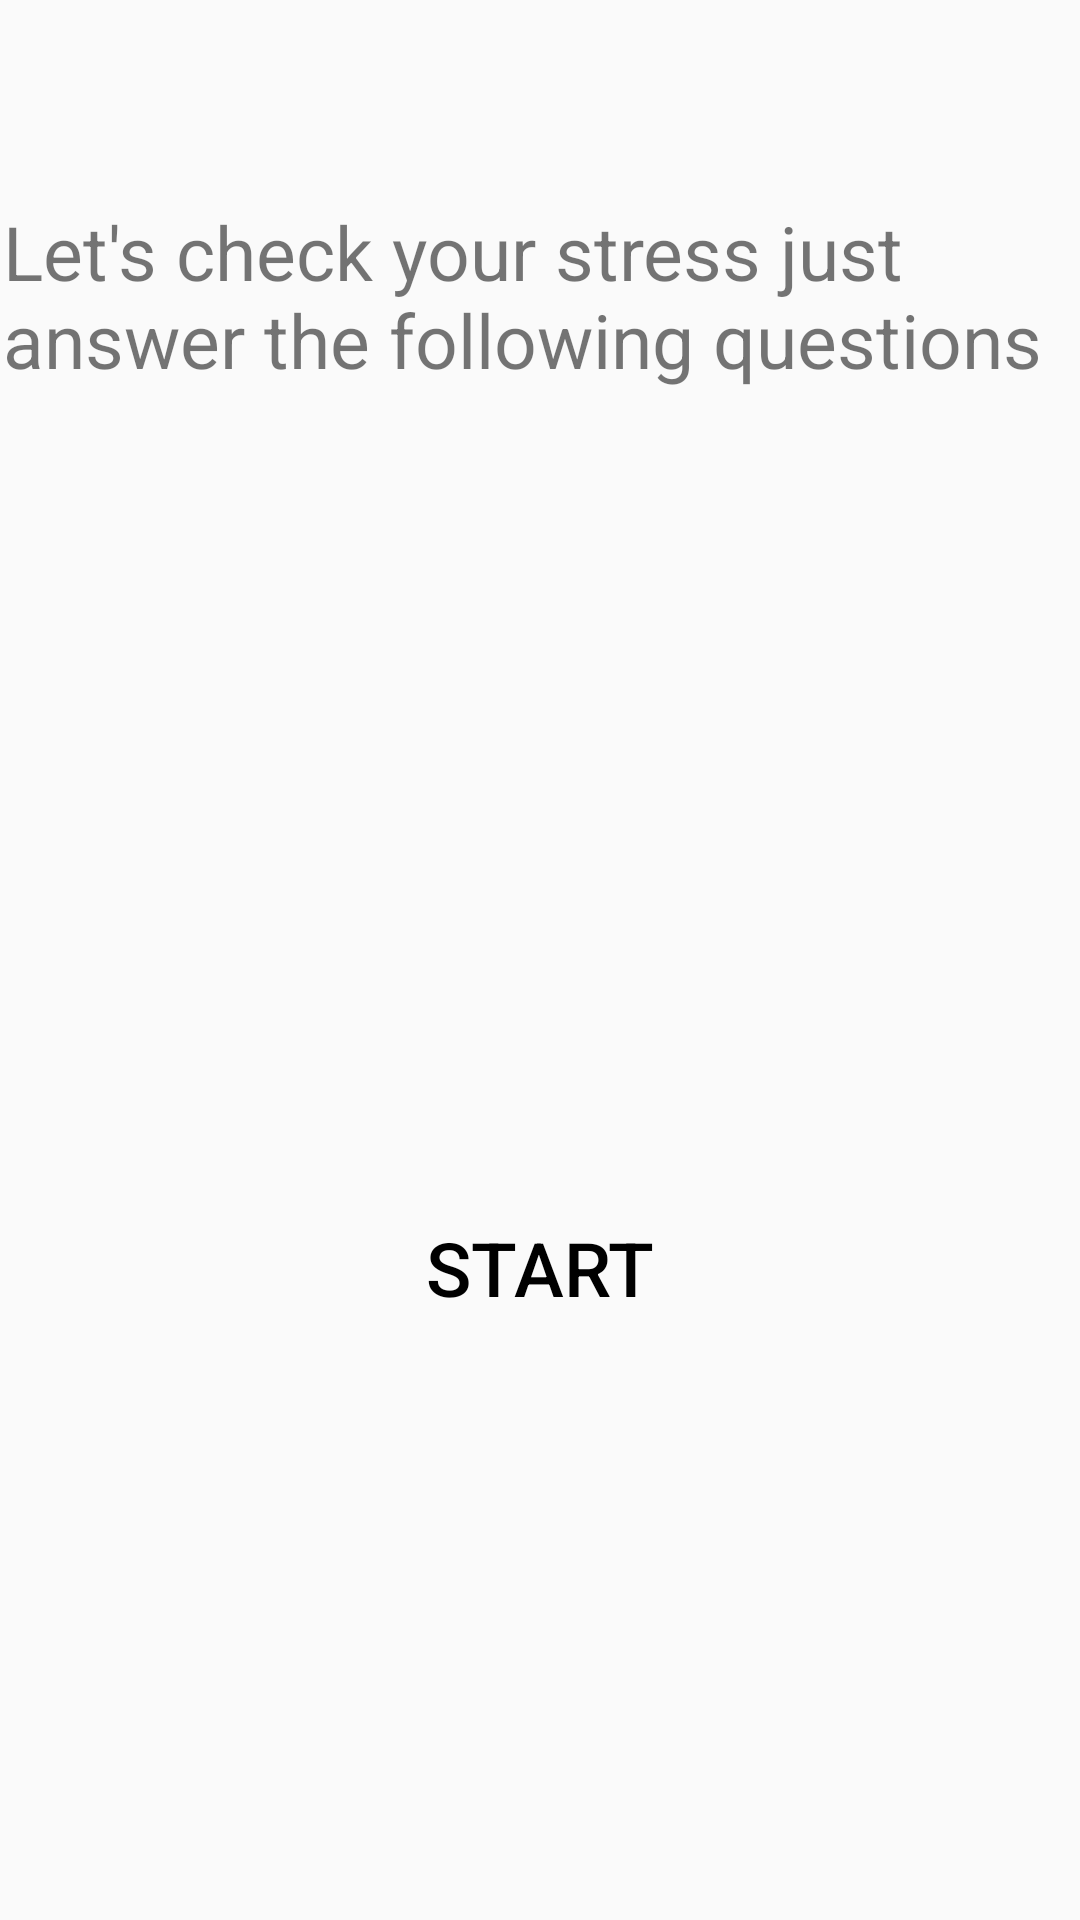

Write the Android layout XML for this screen, with the resource values it uses.
<!-- AndroidManifest.xml: application theme AppTheme -->
<!-- res/layout/stress_home.xml -->
<?xml version="1.0" encoding="utf-8"?>
<RelativeLayout xmlns:android="http://schemas.android.com/apk/res/android"
    xmlns:app="http://schemas.android.com/apk/res-auto"
    xmlns:tools="http://schemas.android.com/tools"
    android:layout_width="match_parent"
    android:layout_height="match_parent"
    android:background="@drawable/back"
    tools:context=".MainActivity">

    <Button
        android:id="@+id/button"
        android:layout_width="wrap_content"
        android:layout_height="73dp"
        android:layout_alignParentBottom="true"
        android:layout_centerHorizontal="true"
        android:layout_marginBottom="181dp"
        android:background="@drawable/back2"
        android:text="START"
        android:textColor="@android:color/black"
        android:textSize="25dp" />

    <TextView
        android:id="@+id/textView2"
        android:layout_width="358dp"
        android:layout_height="wrap_content"
        android:layout_alignParentTop="true"
        android:layout_centerHorizontal="true"
        android:layout_marginTop="67dp"
        android:text="Let's check your stress just answer the following questions"
        android:textSize="25dp" />
</RelativeLayout>
<!-- resources referenced by this layout -->
<resources>
  <style name="AppTheme" parent="Theme.AppCompat.Light.DarkActionBar">
      
          
          <item name="colorPrimary">@color/colorPrimary</item>
          <item name="colorPrimaryDark">@color/colorPrimaryDark</item>
          <item name="colorAccent">@color/colorAccent</item>
          <item name="android:colorForeground">@color/foreground_material_light</item>
      </style>
  <color name="colorPrimary">#3F51B5</color>
  <color name="colorPrimaryDark">#303F9F</color>
  <color name="colorAccent">#FF4081</color>
</resources>
